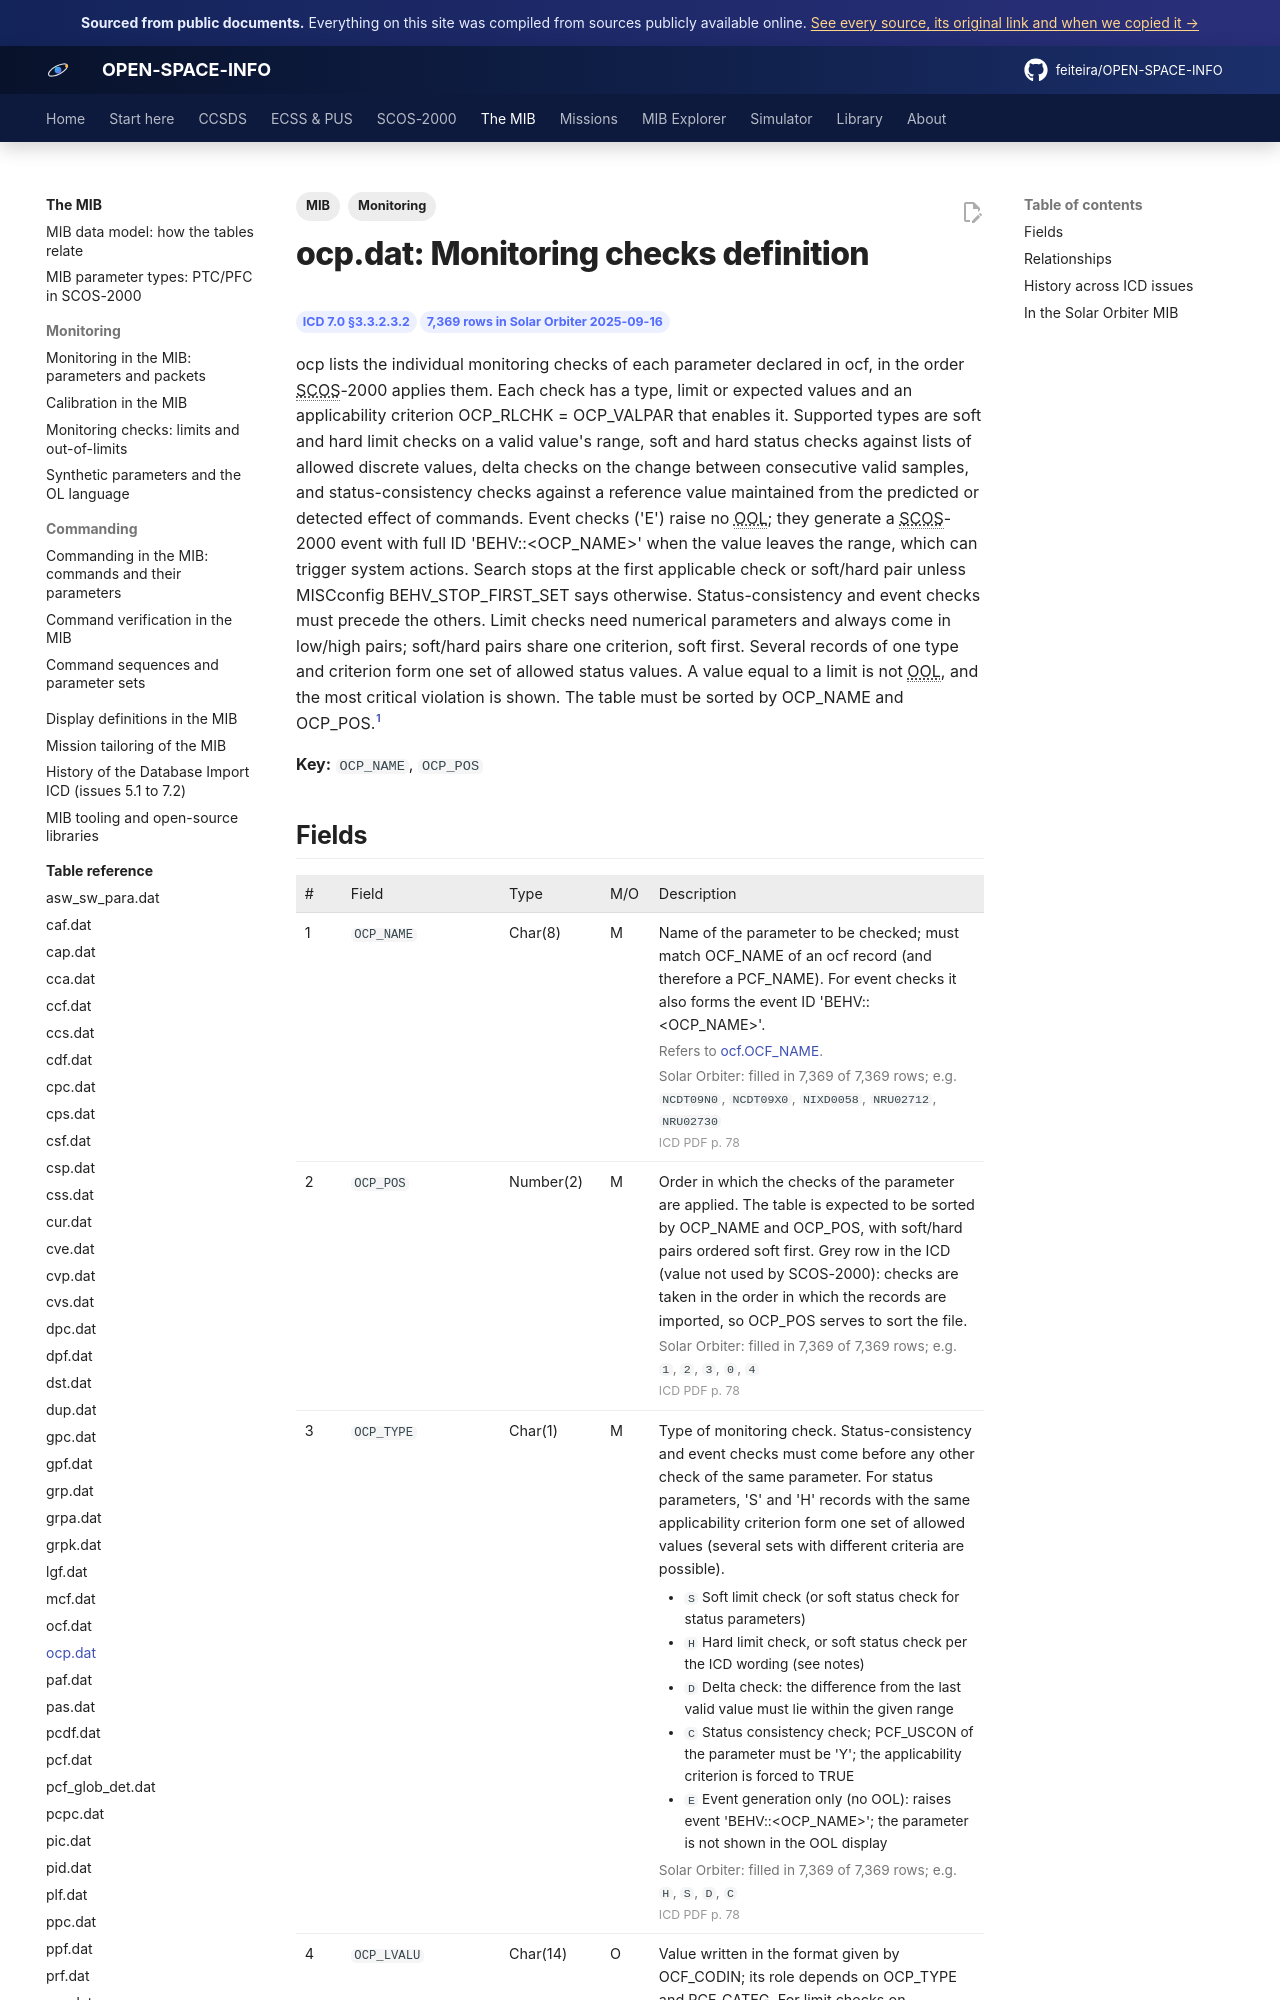

repository: feiteira/OPEN-SPACE-INFO · page: mib/tables/ocp/index.html · generator: mkdocs

---
title: "ocp.dat: Monitoring checks definition"
description: "ocp lists the individual monitoring checks of each parameter declared in ocf, in the order SCOS-2000 applies them. Each check has a type, limit or expected values and an applicability criterion OCP_RL"
tags: [MIB, "Monitoring"]
sources: [icd-7-0-final, mib-20250916m25925pfms001-sol]
---

# ocp.dat: Monitoring checks definition

<div class="osi-chips"><span class="osi-chip">ICD 7.0 §3.3.2.3.2</span><span class="osi-chip">7,369 rows in Solar Orbiter 2025-09-16</span></div>

ocp lists the individual monitoring checks of each parameter declared in ocf, in the order SCOS-2000 applies them. Each check has a type, limit or expected values and an applicability criterion OCP_RLCHK = OCP_VALPAR that enables it. Supported types are soft and hard limit checks on a valid value's range, soft and hard status checks against lists of allowed discrete values, delta checks on the change between consecutive valid samples, and status-consistency checks against a reference value maintained from the predicted or detected effect of commands. Event checks ('E') raise no OOL; they generate a SCOS-2000 event with full ID 'BEHV::&lt;OCP_NAME&gt;' when the value leaves the range, which can trigger system actions. Search stops at the first applicable check or soft/hard pair unless MISCconfig BEHV_STOP_FIRST_SET says otherwise. Status-consistency and event checks must precede the others. Limit checks need numerical parameters and always come in low/high pairs; soft/hard pairs share one criterion, soft first. Several records of one type and criterion form one set of allowed status values. A value equal to a limit is not OOL, and the most critical violation is shown. The table must be sorted by OCP_NAME and OCP_POS.[^icd]

**Key:** `OCP_NAME`, `OCP_POS`
